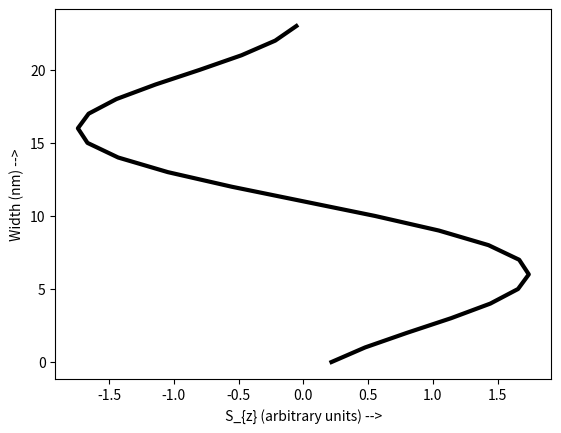

Generate this figure with matplotlib:

import numpy as np
import matplotlib.pyplot as plt

#constants

hbar=1.06*1e-34
q=1.6*1e-19
qh=q/hbar
m=0.1*9.1e-31
zplus =1j*1e-12                #small potential barrier(ie^-15)
sx=np.array([[0,1],[1,0]])
sy=np.array([[0,-1j],[1j,0]])
sz=np.array([[1,0],[0,-1]])
Tcoh=np.array([])
E=np.array([])
#inputs

a=2.5*1e-9
t0=(hbar*hbar)/(2*m*(a*a)*q)
eta=1e-11
NW=25
n=0
Np=2*n+1
NWp=NW*Np
L=np.zeros((Np,Np))
R=np.zeros((Np,Np))
L[0,0]=1
R[-1,-1]=1

#HAMILTONIAN

al=4*t0*np.eye(2)
by=-t0*np.eye(2)-(1j*eta/2/a)*sx  
bx=-t0*np.eye(2)+(1j*eta/2/a)*sy   
alpha=np.kron(np.eye(NW),al)+np.kron(np.diag([1]*(NW-1),k=1),by)+np.kron(np.diag([1]*(NW-1),k=-1),np.transpose(np.conj(by)))
beta=np.kron(np.diag([1]*(NW)),bx)
#print(beta)
H=np.kron(np.eye(Np),alpha)


if Np>1:
    H=H+np.kron(np.diag([1]*(Np-1),k=1),beta)+np.kron(np.diag([1]*(Np-1),k=-1),np.transpose(np.conj(beta)))

ii=0
A0=np.zeros((NWp,1))
N0=A0
Nx=A0
Ny=A0
Nz=A0

EES=np.arange(0.05,0.0504,0.005)*t0

for EE in EES:
    ii=ii+1
    ig0=(EE+zplus)*np.eye(2*NW)-alpha
    if ii==1:
        gs1=np.linalg.inv(ig0)
        gs2=np.linalg.inv(ig0)

    change=1
    while change>1e-4:
        Gs=np.linalg.inv(ig0-np.matmul(np.matmul(np.transpose(np.conj(beta)),gs1),beta))
        change=np.sum(np.sum(np.absolute(Gs-gs1),axis=0),axis=0) / np.sum(np.sum(np.absolute(gs1)+np.absolute(Gs),axis=0),axis=0)
        gs1=0.5*Gs+0.5*gs1
    
    sig1=np.matmul(np.matmul(np.transpose(np.conj(beta)),gs1),beta)
    sig1=np.kron(L,sig1)
    gam1=1j*(sig1-np.transpose(np.conj(sig1)))

    change=1
    while change>1e-4:
        Gs=np.linalg.inv(ig0-np.matmul(np.matmul(beta,gs2),np.transpose(np.conj(beta))))
        change=np.sum(np.sum(np.abs(Gs-gs2),axis=0),axis=0) / np.sum(np.sum(np.abs(gs2)+np.abs(Gs),axis=0),axis=0)
        gs2=0.5*Gs+0.5*gs2
    
    sig2=np.matmul(np.matmul(beta,gs2),np.transpose(np.conj(beta)))
    sig2=np.kron(R,sig2)
    gam2=1j*(sig2-np.transpose(np.conj(sig2)))

    G=np.linalg.inv((EE*np.eye(2*NWp))-H-sig1-sig2)
    A=1j*(G-np.transpose(np.conj(G)))
    Gn=np.matmul(np.matmul(G,gam1),np.transpose(np.conj(G)))
    Tcoh=np.concatenate((Tcoh,[np.real(np.trace(np.matmul(np.matmul(np.matmul(gam1,G),gam2),np.transpose(np.conj(G)))))]))

    S0=np.kron(np.eye(NWp),np.eye(2))
    Sx=np.kron(np.eye(NWp),sx)
    Sy=np.kron(np.eye(NWp),sy)
    Sz=np.kron(np.eye(NWp),sz)

    A0=A0+np.matmul(np.kron(np.eye(NWp),np.array([[1,1]])),np.diag(np.matmul(A,S0)))
    N0=N0+np.matmul(np.kron(np.eye(NWp),np.array([[1,1]])),np.diag(np.matmul(Gn,S0)))
    Nx=Nx+np.matmul(np.kron(np.eye(NWp),np.array([[1,1]])),np.diag(np.matmul(Gn,Sx)))
    Ny=Ny+np.matmul(np.kron(np.eye(NWp),np.array([[1,1]])),np.diag(np.matmul(Gn,Sy)))
    
    nz_a=np.matmul(np.kron(np.eye(NWp),np.array([[1,1]])),np.diag(np.matmul(Gn,Sz)+np.matmul(Sz,Gn)))
    Nz=Nz+nz_a.reshape(np.shape(nz_a)[0],1)
    
    E=np.concatenate((E,[EE/t0]))

F0=np.real(N0)
Fx=np.real(Nx)
Fy=np.real(Ny)
Fz=np.real(Nz)
Y=np.arange(0,NW-1,1)

#plt.plot(Y,F0[n*NW+1:(n+1)*NW],'k-o', linewidth=3)
#plt.plot(Y,Fx[n*NW+1:(n+1)*NW],'b', linewidth=3)
#plt.plot(Y,Fy[n*NW+1:(n+1)*NW],'k', linewidth=3)
plt.plot(Fz[n*NW+1:(n+1)*NW],Y,'k', linewidth=3)
plt.ylabel(' Width (nm) --> ')
plt.xlabel(' S_{z} (arbitrary units) --> ')

plt.show()





